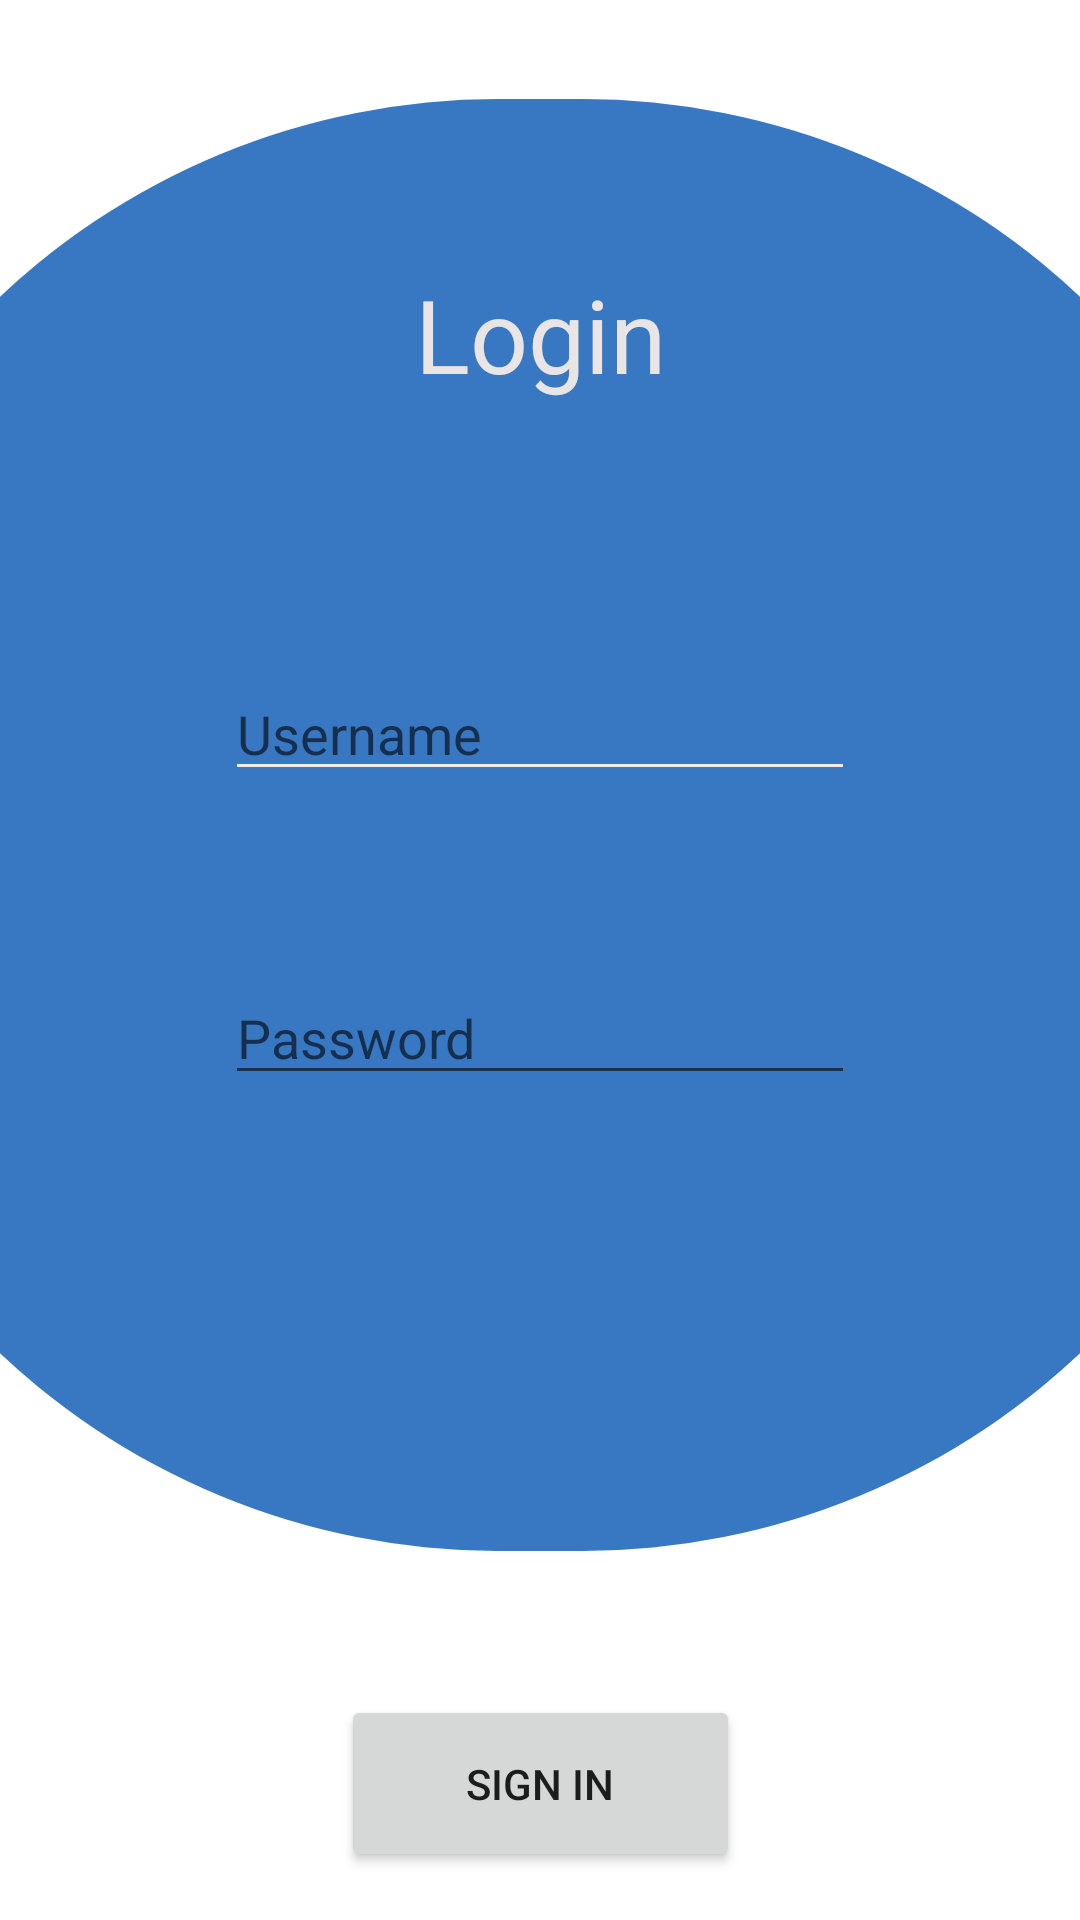

Write the Android layout XML for this screen, with the resource values it uses.
<!-- AndroidManifest.xml: application theme Theme.AppMarvin -->
<!-- res/layout/activity_login.xml -->
<?xml version="1.0" encoding="utf-8"?>
<androidx.constraintlayout.widget.ConstraintLayout xmlns:android="http://schemas.android.com/apk/res/android"
    xmlns:app="http://schemas.android.com/apk/res-auto"
    xmlns:tools="http://schemas.android.com/tools"
    android:id="@+id/main"
    android:layout_width="match_parent"
    android:layout_height="match_parent"
    android:backgroundTint="#F6F3F3"
    tools:context=".activity_login">

    <androidx.constraintlayout.widget.ConstraintLayout
        android:id="@+id/constraintLayout"
        android:layout_width="512dp"
        android:layout_height="484dp"
        android:layout_marginBottom="48dp"
        android:background="@drawable/circulo"
        app:layout_constraintBottom_toTopOf="@+id/btnIrAlHome"
        app:layout_constraintEnd_toEndOf="parent"
        app:layout_constraintHorizontal_bias="0.504"
        app:layout_constraintStart_toStartOf="parent">

        <TextView
            android:id="@+id/textView"
            android:layout_width="wrap_content"
            android:layout_height="wrap_content"
            android:layout_marginTop="40dp"
            android:text="Login"
            android:textColor="#EAE5E5"
            android:textSize="34sp"
            app:layout_constraintBottom_toTopOf="@+id/editTextText"
            app:layout_constraintEnd_toEndOf="parent"
            app:layout_constraintStart_toStartOf="parent"
            app:layout_constraintTop_toTopOf="parent"
            app:layout_constraintVertical_bias="0.152" />

        <EditText
            android:id="@+id/editTextText"
            android:layout_width="wrap_content"
            android:layout_height="wrap_content"
            android:layout_marginBottom="60dp"
            android:backgroundTint="#F3EBEB"
            android:ems="10"
            android:hint="Username"
            android:inputType="text"
            app:layout_constraintBottom_toTopOf="@+id/editTextTextPassword"
            app:layout_constraintEnd_toEndOf="parent"
            app:layout_constraintStart_toStartOf="parent" />

        <EditText
            android:id="@+id/editTextTextPassword"
            android:layout_width="wrap_content"
            android:layout_height="wrap_content"
            android:layout_marginBottom="152dp"
            android:ems="10"
            android:hint="Password"
            android:inputType="textPassword"
            app:layout_constraintBottom_toBottomOf="parent"
            app:layout_constraintEnd_toEndOf="parent"
            app:layout_constraintStart_toStartOf="parent" />
    </androidx.constraintlayout.widget.ConstraintLayout>

    <ImageView
        android:id="@+id/imageView"
        android:layout_width="49dp"
        android:layout_height="36dp"
        app:layout_constraintBottom_toTopOf="@+id/constraintLayout"
        app:layout_constraintEnd_toEndOf="parent"
        app:layout_constraintHorizontal_bias="0.044"
        app:layout_constraintStart_toStartOf="parent"
        app:layout_constraintTop_toTopOf="parent"
        app:layout_constraintVertical_bias="0.183"
        app:srcCompat="@drawable/ic_atras" />

    <androidx.constraintlayout.widget.ConstraintLayout
        android:layout_width="55dp"
        android:layout_height="56dp"
        android:background="@drawable/circulo"
        app:layout_constraintBottom_toTopOf="@+id/constraintLayout"
        app:layout_constraintEnd_toEndOf="parent"
        app:layout_constraintHorizontal_bias="0.926"
        app:layout_constraintStart_toStartOf="parent"
        app:layout_constraintTop_toBottomOf="@+id/imageView"
        app:layout_constraintVertical_bias="0.0">

    </androidx.constraintlayout.widget.ConstraintLayout>

    <androidx.constraintlayout.widget.ConstraintLayout
        android:layout_width="24dp"
        android:layout_height="25dp"
        android:background="@drawable/circulo"
        app:layout_constraintBottom_toTopOf="@+id/constraintLayout"
        app:layout_constraintEnd_toEndOf="parent"
        app:layout_constraintHorizontal_bias="0.066"
        app:layout_constraintStart_toStartOf="parent"
        app:layout_constraintTop_toBottomOf="@+id/imageView"
        app:layout_constraintVertical_bias="0.619">

    </androidx.constraintlayout.widget.ConstraintLayout>

    <Button
        android:id="@+id/btnIrAlHome"
        android:layout_width="133dp"
        android:layout_height="59dp"
        android:layout_marginBottom="16dp"
        android:text="Sign in"
        app:layout_constraintBottom_toBottomOf="parent"
        app:layout_constraintEnd_toEndOf="parent"
        app:layout_constraintStart_toStartOf="parent" />

</androidx.constraintlayout.widget.ConstraintLayout>
<!-- resources referenced by this layout -->
<resources>
  <!-- drawable circulo (drawable) -->
  <?xml version="1.0" encoding="utf-8"?>
  <selector xmlns:android="http://schemas.android.com/apk/res/android">
      <item>
          <shape>
              <solid android:color="#3877C2"></solid>
              <corners android:radius="1000dp"></corners>
          </shape>
      </item>
  </selector>
  <style name="Theme.AppMarvin" parent="Theme.MaterialComponents.DayNight.DarkActionBar">
          
          <item name="colorPrimary">@color/purple_500</item>
          <item name="colorPrimaryVariant">@color/purple_700</item>
          <item name="colorOnPrimary">@color/white</item>
          
          <item name="colorSecondary">@color/teal_200</item>
          <item name="colorSecondaryVariant">@color/teal_700</item>
          <item name="colorOnSecondary">@color/black</item>
          
          <item name="android:statusBarColor">?attr/colorPrimaryVariant</item>
          
      </style>
  <!-- not gathered from this repository: default colours our renderer supplied (Android Studio template values) -->
  <color name="purple_500">#FF6200EE</color>
  <color name="purple_700">#FF3700B3</color>
  <color name="teal_200">#FF03DAC5</color>
  <color name="teal_700">#FF018786</color>
  <color name="black">#FF000000</color>
  <color name="white">#FFFFFFFF</color>
</resources>
